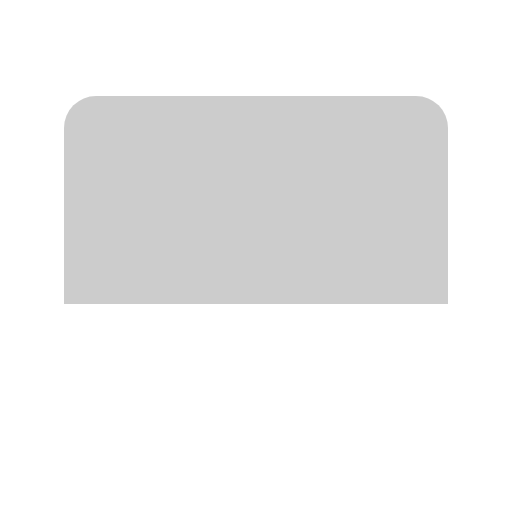
t = 0.00 s
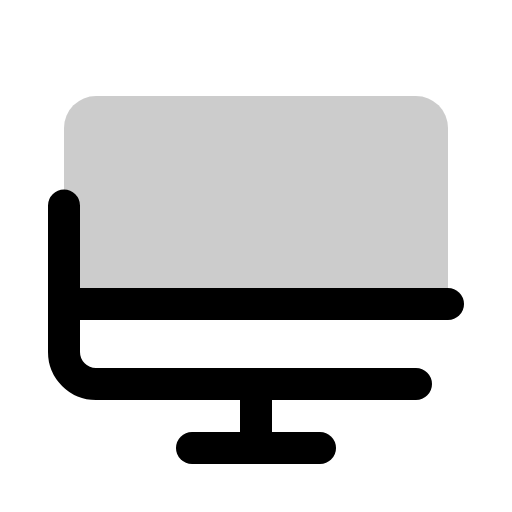
t = 0.38 s
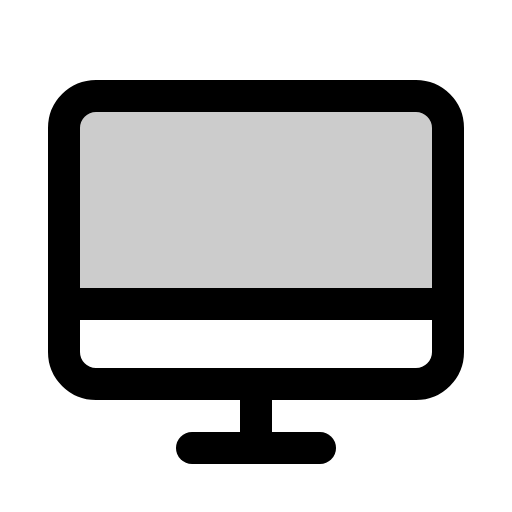
t = 1.13 s
t = 1.50 s: frame unchanged from t = 1.13 s, image omitted
t = 1.88 s: frame unchanged from t = 1.13 s, image omitted
t = 2.63 s: frame unchanged from t = 1.13 s, image omitted

The animated SVG that drew these frames (rendered in a browser with its animation timeline set to each time). Animation: 1 CSS @keyframes rule; one cycle of 3.00 s, repeats indefinitely.

<svg xmlns="http://www.w3.org/2000/svg" viewBox="0 0 256 256">
  <style>
    .draw-line {
      stroke-dasharray: 2000;
      stroke-dashoffset: 0;
    }
    svg:hover .draw-line {
      animation: phosphor-draw-in 3s ease-in-out infinite alternate;
    }
    @keyframes phosphor-draw-in {
      0%   { stroke-dashoffset: 2000; }
      50%  { stroke-dashoffset: 0; }
      100% { stroke-dashoffset: 0; }
    }
  </style><rect width="256" height="256" fill="none"/><path d="M32,152V64A16,16,0,0,1,48,48H208a16,16,0,0,1,16,16v88Z" opacity="0.2"/><rect x="32" y="48" width="192" height="144" rx="16" transform="translate(256 240) rotate(180)" fill="none" stroke="currentColor" stroke-linecap="round" stroke-linejoin="round" stroke-width="16" class="draw-line"/><line x1="160" y1="224" x2="96" y2="224" fill="none" stroke="currentColor" stroke-linecap="round" stroke-linejoin="round" stroke-width="16" class="draw-line"/><line x1="32" y1="152" x2="224" y2="152" fill="none" stroke="currentColor" stroke-linecap="round" stroke-linejoin="round" stroke-width="16" class="draw-line"/><line x1="128" y1="192" x2="128" y2="224" fill="none" stroke="currentColor" stroke-linecap="round" stroke-linejoin="round" stroke-width="16" class="draw-line"/></svg>
